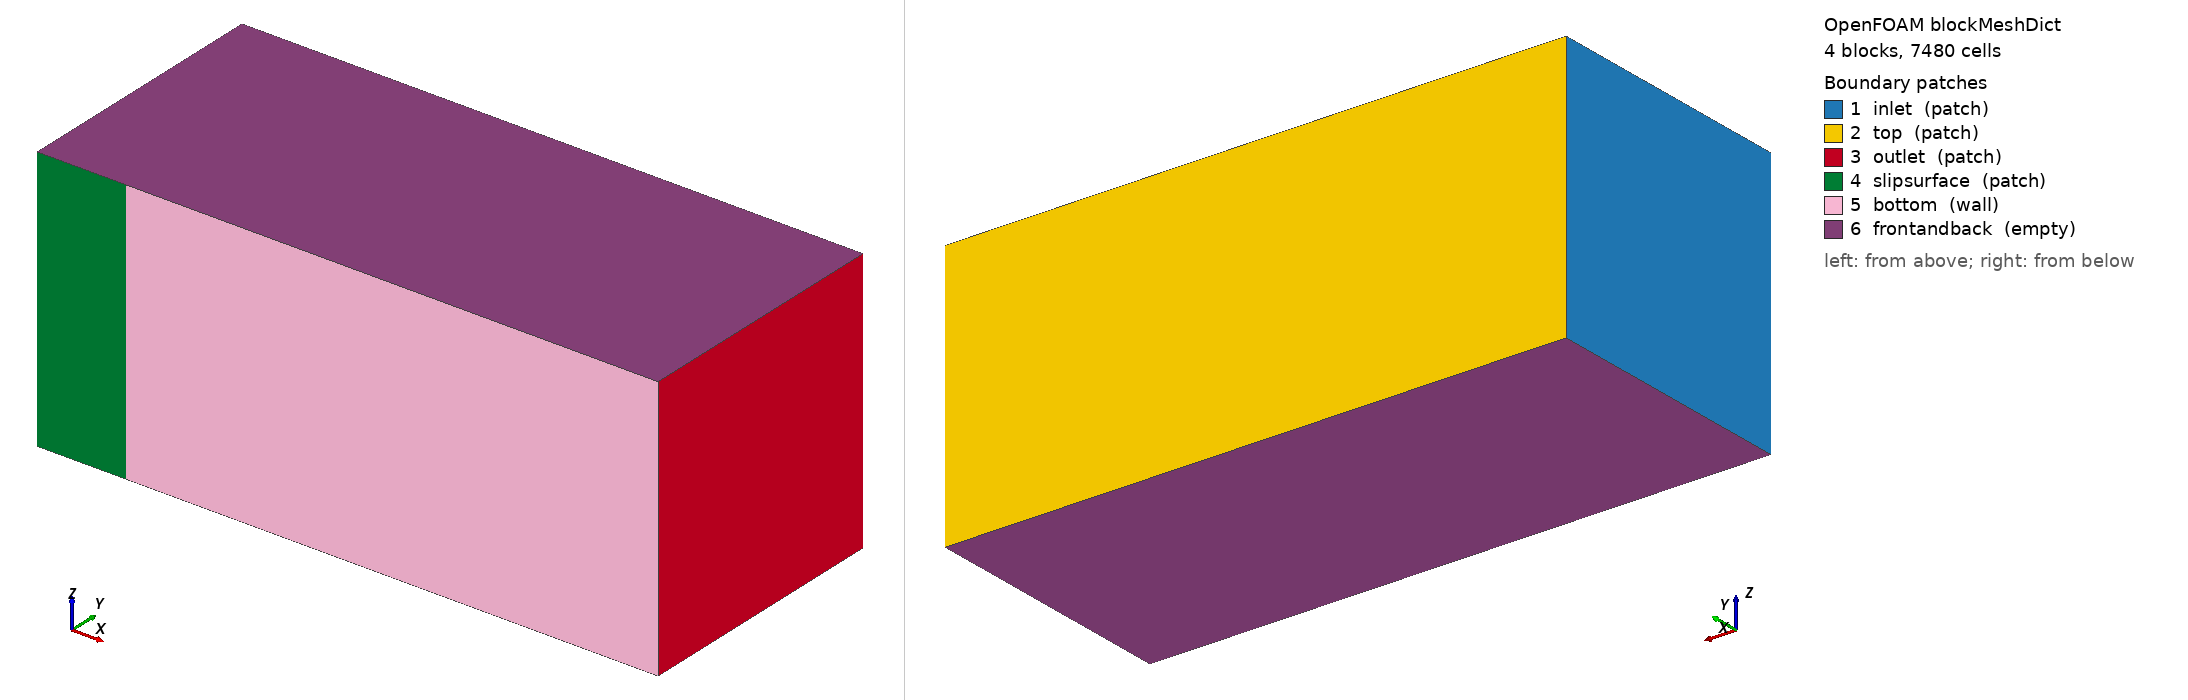

OpenFOAM case: the mesh blockMesh builds from blockMeshDict, 4 block(s), 7480 cells. Boundary patches (legend numbers): 1 inlet (patch), 2 top (patch), 3 outlet (patch), 4 slipsurface (patch), 5 bottom (wall), 6 frontandback (empty). Left view from above one corner, right view from below the opposite corner. Boundary conditions: 5 field file(s) under 0/; 6 of 6 drawn patches have an entry in a shipped field file.

=== system/blockMeshDict ===
/*--------------------------------*- C++ -*----------------------------------*\
  =========                 |				
  \\      /  F ield         | OpenFOAM: The Open Source CFD Toolbox
   \\    /   O peration     | Website:  https://openfoam.org
    \\  /    A nd           | Version:  10                                  	
     \\/     M anipulation  |
\*---------------------------------------------------------------------------*/
FoamFile
{
    format      ascii;
    class       dictionary;
    object      blockMeshDict;
}
// * * * * * * * * * * * * * * * * * * * * * * * * * * * * * * * * * * * * * //

convertToMeters 1;

vertices
(
    (0  0   1) 		//0
    (2  0   1) 		//1
    (2  0.1 1) 		//0
    (0  0.1 1) 		//1
    
    (0  0   0) 		//0
    (2  0   0) 		//1
    (2  0.1 0) 		//0
    (0  0.1 0) 		//1

    (-0.33333  0.1 0) 	//0
    (-0.33333  0.1 1) 	//1
    (-0.33333  0   0) 	//0
    (-0.33333  0   1) 	//1

    (2    	1 1)
    (0    	1 1)
    (-0.33333 	1 1)
    (-0.33333 	1 0)
    (0    	1 0)
    (2    	1 0)

);

blocks
(
/*
    hex (0 1 5 4 3 2 6 7) 	(100 	1 225) simpleGrading (20 	1 500)
    hex (11 0 4 10 9 3 7 8) 	(20 	1 225) simpleGrading (0.05 	1 500)
    hex (9 3 7 8 14 13 16 15) 	(20 	1  10) simpleGrading (0.05 	1 20)
    hex (3 2 6 7 13 12 17 16) 	(100 	1  10) simpleGrading (20 	1 20)
*/

    hex (0 1 5 4 3 2 6 7) 	(100 	1 50)  simpleGrading (20 	1 5)
    hex (11 0 4 10 9 3 7 8) 	(10 	1 50)  simpleGrading (0.05 	1 5)
    hex (9 3 7 8 14 13 16 15) 	(10 	1 18)  simpleGrading (0.05 	1 40)
    hex (3 2 6 7 13 12 17 16) 	(100 	1 18)  simpleGrading (20 	1 40)

);

edges
(
);

boundary
(
    inlet
    {
        type patch;
        faces
        (
            (10 11 9 8)
            (8 9 14 15)
        );
    }
    top
    {
        type patch;
        faces
        (
		(15 14 13 16)
		(16 13 12 17)
        );
    }

    outlet
    {
        type patch;
        faces
        (
            (1 5 6 2)
            (2 6 17 12)
        );
    }
    
    slipsurface
    {
        type patch;
        faces
        (
            (11 10 4 0)
        );
    }
    
    bottom
    {
        type wall;
        faces
        (
            (0 4 5 1)
        );
    }
    

    frontandback
    {
        type empty;
        faces
        (
            (0 1 2 3)
	    (5 4 7 6)
            (11 0 3 9)
	    (4 10 8 7)
            (9 3 13 14)
	    (3 2 12 13)
	    (6 7 16 17)
 	    (7 8 15 16)
        );
    }

/*
    front
    {
        type empty;
        faces
        (
            (11 0 3 9)
	    (9 3 13 14)
            (0 1 2 3)
	    (3 2 12 13)
        );
    }

    back
    {
        type empty;
        faces
        (
            (10 4 7 8)
	    (8 7 16 15)
            (4 5 6 7)
	    (7 6 17 16)
        );
    }
*/

);

mergePatchPairs
(
);

// ************************************************************************* //


=== system/controlDict ===
/*--------------------------------*- C++ -*----------------------------------*\
  =========                 |				
  \\      /  F ield         | OpenFOAM: The Open Source CFD Toolbox
   \\    /   O peration     | Website:  https://openfoam.org
    \\  /    A nd           | Version:  10                                  	
     \\/     M anipulation  |
\*---------------------------------------------------------------------------*/
FoamFile
{
    format      ascii;
    class       dictionary;
    object      controlDict;
}
// * * * * * * * * * * * * * * * * * * * * * * * * * * * * * * * * * * * * * //

libs
(

);

application     foamRun;

solver          incompressibleFluid;

startFrom       latestTime;

startTime       0;

stopAt          endTime;

endTime         2000;	//20000

deltaT          1;

writeControl    timeStep;

writeInterval   100;

purgeWrite      0;

writeFormat     ascii;

writePrecision  8;

writeCompression uncompressed;

timeFormat      general;

timePrecision   6;

runTimeModifiable true;

// ************************************************************************* //

functions
{

///////////////////////////////////////////////////////////////////////////

minmaxdomain_scalar
{
    type            volFieldValue;
    libs            ("libfieldFunctionObjects.so");

    enabled 	    true; 	//true or false
    log             true;	//write to screen
    
    //writeControl    writeTime;
    writeControl    timeStep;
    writeInterval   1;

    writeFields     false;	//write solution to field value - Not needed when only reporting value to screen

    writeLocation   true;	//write location in the output file

    //mode component;

    select      all;

    operation       none;

    fields
    (
        p 
        k 
        omega 
        nut
    );
}

minmaxdomain_vector
{
    type            volFieldValue;
    libs            ("libfieldFunctionObjects.so");

    enabled 	    true; 	//true or false
    log             true;	//write to screen
    
    //writeControl    writeTime;
    writeControl    timeStep;
    writeInterval   1;

    writeFields     false;	//write solution to field value - Not needed when only reporting value to screen

    writeLocation   true;	//write location in the output file

    //mode component;

    select      all;

    operation       none;

    fields
    (
        U
    );
}

mindomain_scalar
{
    $minmaxdomain_scalar
    operation       min;
}

mindomain_vector
{
    $minmaxdomain_vector
    operation       minMag;
}

maxdomain_scalar
{
    $minmaxdomain_scalar
    operation       max;
}

maxdomain_vector
{
    $minmaxdomain_vector
    operation       maxMag;
}

///////////////////////////////////////////////////////////////////////////

///////////////////////////////////////////////////////////////////////////
//Saves yplus field at the given interval

    yplus_field
    {
        type yPlus;
        libs ("libutilityFunctionObjects.so");

        enabled true;
        //log false;

        writeControl outputTime;
    }

///////////////////////////////////////////////////////////////////////////

///////////////////////////////////////////////////////////////////////////
//Print y+ stats every iteration without saving the field

    yplus_stats
    {
        type yPlus;
        libs ("libutilityFunctionObjects.so");

        enabled true;

        writeControl timeStep;
        writeInterval 1;

//Leave object empty to not save the field
//This will only print the yplus values every timestep and will not save the field
        objects ();
        log true;
    }


}

// ************************************************************************* //


=== 0/k ===
/*--------------------------------*- C++ -*----------------------------------*\
  =========                 |				
  \\      /  F ield         | OpenFOAM: The Open Source CFD Toolbox
   \\    /   O peration     | Website:  https://openfoam.org
    \\  /    A nd           | Version:  10                                  	
     \\/     M anipulation  |
\*---------------------------------------------------------------------------*/
FoamFile
{
    format      ascii;
    class       volScalarField;
    object      k;
}
// * * * * * * * * * * * * * * * * * * * * * * * * * * * * * * * * * * * * * //

dimensions      [0 2 -2 0 0 0 0];

//internalField   uniform 1e-09;
internalField   uniform 0.00015;

boundaryField
{
    inlet
    {
        type            fixedValue;
        value           $internalField;
    }

    top
    {
        type            zeroGradient;
    }

    outlet
    {
        type            zeroGradient;
    }

    slipsurface
    {
        //type            zeroGradient;
        type            slip;
    }

    bottom
    {
        //type            fixedValue;
        //value           $internalField;
        //value           uniform 1e-12;

	//To use wall functions
        type	        kqRWallFunction;
        //value           uniform 1e-09;
	value           $internalField;
    }

    frontandback
    {
	type	empty;
    }
}

// ************************************************************************* //


=== 0/nut ===
/*--------------------------------*- C++ -*----------------------------------*\
  =========                 |				
  \\      /  F ield         | OpenFOAM: The Open Source CFD Toolbox
   \\    /   O peration     | Website:  https://openfoam.org
    \\  /    A nd           | Version:  10                                  	
     \\/     M anipulation  |
\*---------------------------------------------------------------------------*/
FoamFile
{
    format      ascii;
    class       volScalarField;
    object      nut;
}
// * * * * * * * * * * * * * * * * * * * * * * * * * * * * * * * * * * * * * //

dimensions      [0 2 -1 0 0 0 0];

//1 to 10 times laminar vis
internalField   uniform 2e-07;

boundaryField
{
    inlet
    {
        type            calculated;
        value           uniform 0;
    }
    top
    {
        type            calculated;
        value           uniform 0;
    }
    outlet
    {
        type            calculated;
        value           uniform 0;
    }
    slipsurface
    {
        //type            zeroGradient;
        type            slip;
    }
    bottom
    {
        //type            fixedValue;
        //value           uniform 0;

	//y* based
        //type 		nutkWallFunction;
        //value           uniform 0;

	//y+ based
        //type 		nutUWallFunction;
        //value         uniform 1e-12;

	//y+ based
        //type 		nutLowReWallFunction;
        //value           uniform 0;

	//y+ based
        type 		nutUSpaldingWallFunction;
        value           uniform 0;
    }

    frontandback
    {
	type	empty;
    }
}

// ************************************************************************* //


=== 0/omega ===
/*--------------------------------*- C++ -*----------------------------------*\
  =========                 |				
  \\      /  F ield         | OpenFOAM: The Open Source CFD Toolbox
   \\    /   O peration     | Website:  https://openfoam.org
    \\  /    A nd           | Version:  10                                  	
     \\/     M anipulation  |
\*---------------------------------------------------------------------------*/
FoamFile
{
    format      ascii;
    class       volScalarField;
    object      omega;
}
// * * * * * * * * * * * * * * * * * * * * * * * * * * * * * * * * * * * * * //

dimensions      [0 0 -1 0 0 0 0];

//internalField   uniform 5;
internalField   uniform 750;

boundaryField
{
    inlet
    {
        type            fixedValue;
        value           $internalField;
    }
    top
    {
        type            zeroGradient;
    }
    outlet
    {
        type            zeroGradient;
    }
    slipsurface
    {
        //type            zeroGradient;
        type            slip;
    }
    bottom
    {
        //type            fixedValue;
        //value           uniform 4000000;
        //value           uniform 1e-12;
        //value           $internalField;

	//Must be on - To enable wall function - Both values give right resutls
        type            omegaWallFunction;
        value           $internalField;
        //value           uniform 4000000;
    }

    frontandback
    {
	type	empty;
    }
}

// ************************************************************************* //


=== 0/p ===
/*--------------------------------*- C++ -*----------------------------------*\
  =========                 |				
  \\      /  F ield         | OpenFOAM: The Open Source CFD Toolbox
   \\    /   O peration     | Website:  https://openfoam.org
    \\  /    A nd           | Version:  10                                  	
     \\/     M anipulation  |
\*---------------------------------------------------------------------------*/
FoamFile
{
    format      ascii;
    class       volScalarField;
    object      p;
}
// * * * * * * * * * * * * * * * * * * * * * * * * * * * * * * * * * * * * * //

dimensions      [0 2 -2 0 0 0 0];

internalField   uniform 0;

boundaryField
{
    inlet
    {
	type 		zeroGradient;
    }

    outlet
    {
        type         	fixedValue;
	value 		uniform 0;
    }

    top
    {
        type 		zeroGradient;
    }

    bottom
    {
        type            zeroGradient;
    }
    slipsurface
    {
        //type            zeroGradient;
        type            slip;
    }
    frontandback
    {
	type	empty;
    }
}

// ************************************************************************* //


=== 0/yPlus ===
/*--------------------------------*- C++ -*----------------------------------*\
  =========                 |
  \\      /  F ield         | OpenFOAM: The Open Source CFD Toolbox
   \\    /   O peration     | Website:  https://openfoam.org
    \\  /    A nd           | Version:  12
     \\/     M anipulation  |
\*---------------------------------------------------------------------------*/
FoamFile
{
    format      ascii;
    class       volScalarField;
    location    "0";
    object      yPlus;
}
// * * * * * * * * * * * * * * * * * * * * * * * * * * * * * * * * * * * * * //

dimensions      [];

internalField   uniform 0;

boundaryField
{
    inlet
    {
        type            calculated;
        value           uniform 0;
    }
    top
    {
        type            calculated;
        value           uniform 0;
    }
    outlet
    {
        type            calculated;
        value           uniform 0;
    }
    slipsurface
    {
        type            calculated;
        value           uniform 0;
    }
    bottom
    {
        type            calculated;
        value           nonuniform List<scalar> 
100
(
117.66552
117.66552
117.66552
117.66552
117.66552
117.66552
117.66552
117.66552
117.66552
117.66552
117.66552
117.66552
117.66552
117.66552
117.66552
117.66552
117.66552
117.66552
117.66552
117.66552
117.66552
117.66552
117.66552
117.66552
117.66552
117.66552
117.66552
117.66552
117.66552
117.66552
117.66552
117.66552
117.66552
117.66552
117.66552
117.66552
117.66552
117.66552
117.66552
117.66552
117.66552
117.66552
117.66552
117.66552
117.66552
117.66552
117.66552
117.66552
117.66552
117.66552
117.66552
117.66552
117.66552
117.66552
117.66552
117.66552
117.66552
117.66552
117.66552
117.66552
117.66552
117.66552
117.66552
117.66552
117.66552
117.66552
117.66552
117.66552
117.66552
117.66552
117.66552
117.66552
117.66552
117.66552
117.66552
117.66552
117.66552
117.66552
117.66552
117.66552
117.66552
117.66552
117.66552
117.66552
117.66552
117.66552
117.66552
117.66552
117.66552
117.66552
117.66552
117.66552
117.66552
117.66552
117.66552
117.66552
117.66552
117.66552
117.66552
117.66552
)
;
    }
    frontandback
    {
        type            empty;
    }
}


// ************************************************************************* //


Also in the case, not shown: constant/polyMesh/faces (numeric list).
